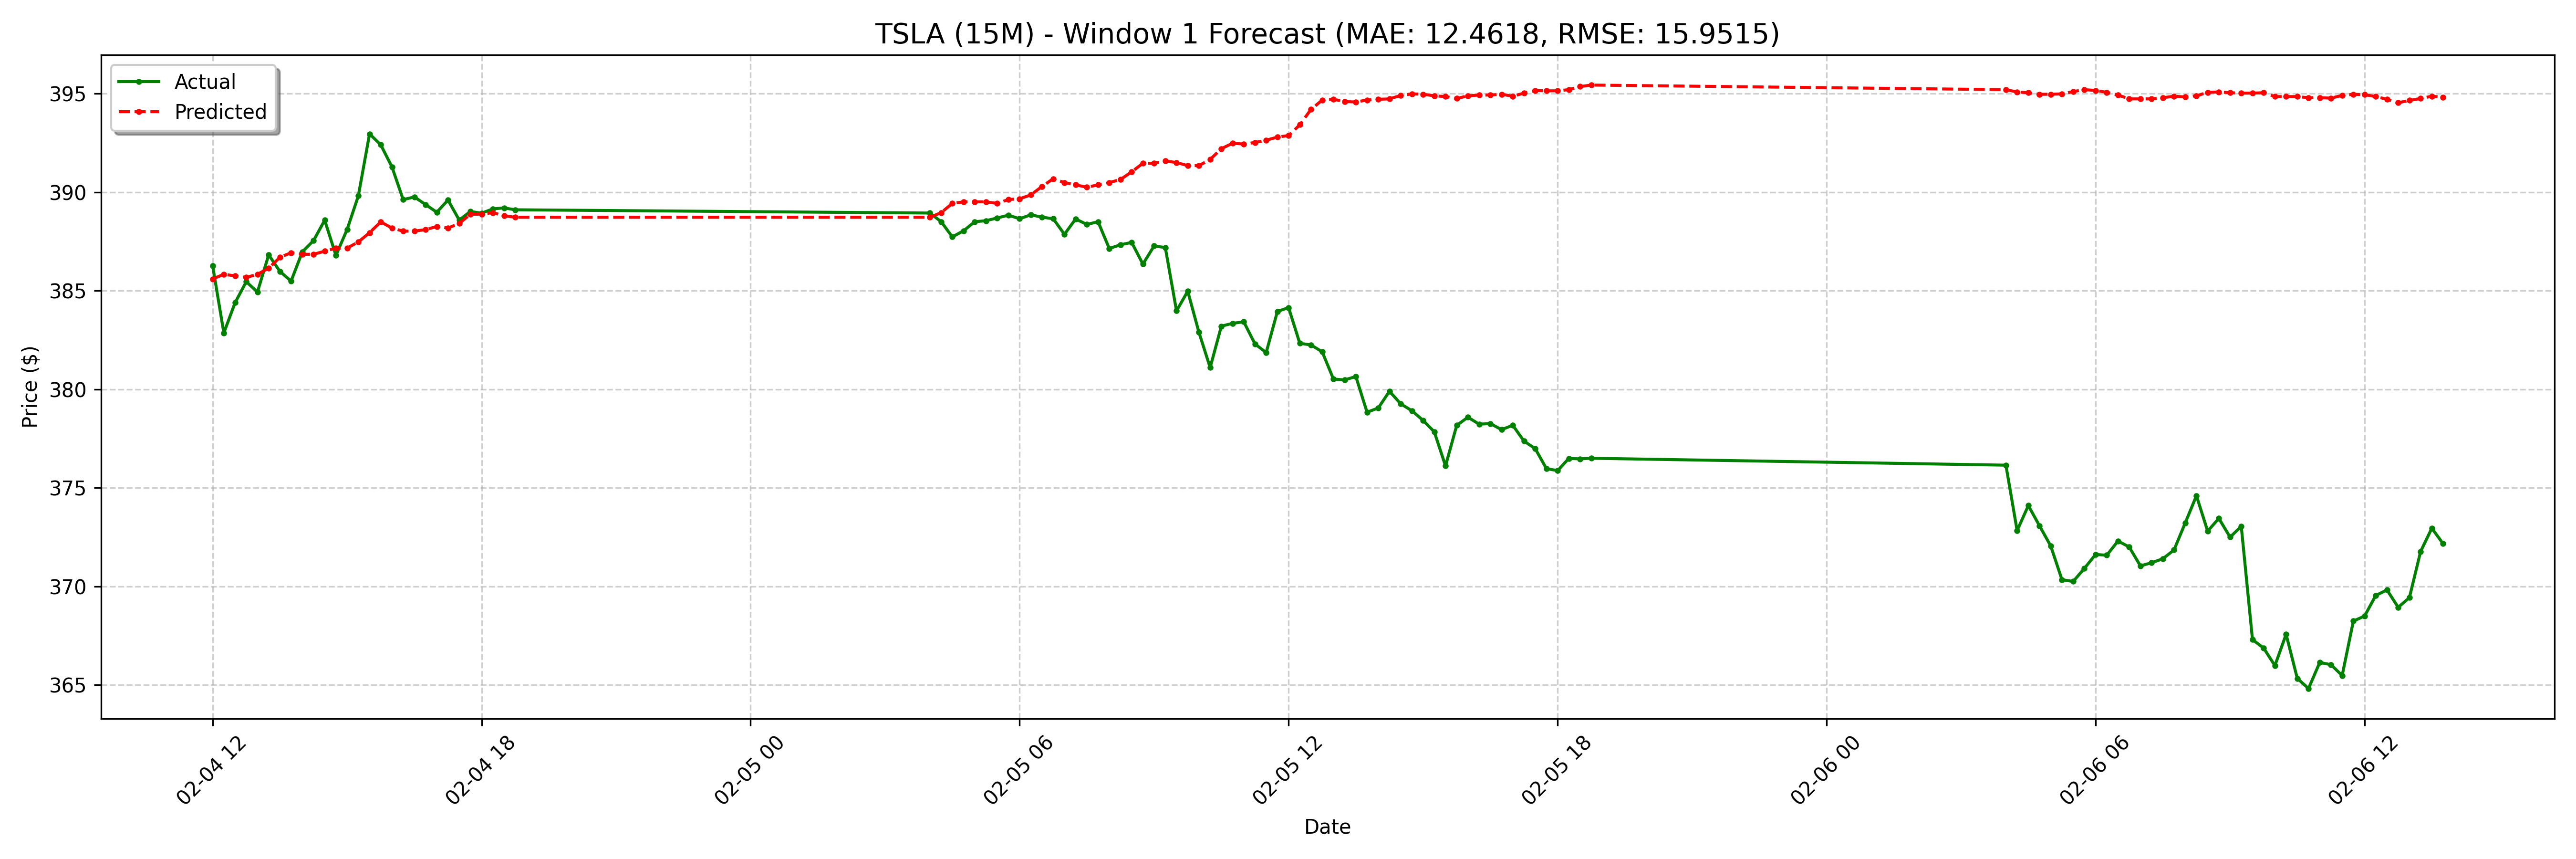

Data behind this chart, as committed beside it:
date, actual, forecast
2025-02-04 12:00:00-05:00, 386.3, 385.6
2025-02-04 12:15:00-05:00, 382.9, 385.8
2025-02-04 12:30:00-05:00, 384.4, 385.8
2025-02-04 12:45:00-05:00, 385.5, 385.7
2025-02-04 13:00:00-05:00, 384.9, 385.8
2025-02-04 13:15:00-05:00, 386.8, 386.1
2025-02-04 13:30:00-05:00, 386, 386.7
2025-02-04 13:45:00-05:00, 385.5, 386.9
2025-02-04 14:00:00-05:00, 387, 386.8
2025-02-04 14:15:00-05:00, 387.5, 386.8
2025-02-04 14:30:00-05:00, 388.6, 387
2025-02-04 14:45:00-05:00, 386.8, 387.2
2025-02-04 15:00:00-05:00, 388.1, 387.2
2025-02-04 15:15:00-05:00, 389.8, 387.5
2025-02-04 15:30:00-05:00, 393, 387.9
2025-02-04 15:45:00-05:00, 392.4, 388.5
2025-02-04 16:00:00-05:00, 391.3, 388.2
2025-02-04 16:15:00-05:00, 389.6, 388
2025-02-04 16:30:00-05:00, 389.8, 388
2025-02-04 16:45:00-05:00, 389.4, 388.1
2025-02-04 17:00:00-05:00, 389, 388.3
2025-02-04 17:15:00-05:00, 389.6, 388.2
2025-02-04 17:30:00-05:00, 388.6, 388.4
2025-02-04 17:45:00-05:00, 389, 388.9
2025-02-04 18:00:00-05:00, 388.9, 388.9
2025-02-04 18:15:00-05:00, 389.1, 389
2025-02-04 18:30:00-05:00, 389.2, 388.8
2025-02-04 18:45:00-05:00, 389.1, 388.7
2025-02-05 04:00:00-05:00, 388.9, 388.7
2025-02-05 04:15:00-05:00, 388.5, 389
2025-02-05 04:30:00-05:00, 387.7, 389.4
2025-02-05 04:45:00-05:00, 388, 389.5
2025-02-05 05:00:00-05:00, 388.5, 389.5
2025-02-05 05:15:00-05:00, 388.6, 389.5
2025-02-05 05:30:00-05:00, 388.7, 389.4
2025-02-05 05:45:00-05:00, 388.8, 389.6
2025-02-05 06:00:00-05:00, 388.6, 389.7
2025-02-05 06:15:00-05:00, 388.9, 389.9
2025-02-05 06:30:00-05:00, 388.7, 390.3
2025-02-05 06:45:00-05:00, 388.6, 390.7
2025-02-05 07:00:00-05:00, 387.9, 390.5
2025-02-05 07:15:00-05:00, 388.6, 390.4
2025-02-05 07:30:00-05:00, 388.4, 390.3
2025-02-05 07:45:00-05:00, 388.5, 390.4
2025-02-05 08:00:00-05:00, 387.1, 390.5
2025-02-05 08:15:00-05:00, 387.3, 390.6
2025-02-05 08:30:00-05:00, 387.4, 391
2025-02-05 08:45:00-05:00, 386.4, 391.5
2025-02-05 09:00:00-05:00, 387.3, 391.5
2025-02-05 09:15:00-05:00, 387.2, 391.6
2025-02-05 09:30:00-05:00, 384, 391.5
2025-02-05 09:45:00-05:00, 385, 391.3
2025-02-05 10:00:00-05:00, 382.9, 391.3
2025-02-05 10:15:00-05:00, 381.1, 391.7
2025-02-05 10:30:00-05:00, 383.2, 392.2
2025-02-05 10:45:00-05:00, 383.3, 392.5
2025-02-05 11:00:00-05:00, 383.4, 392.4
2025-02-05 11:15:00-05:00, 382.3, 392.5
2025-02-05 11:30:00-05:00, 381.9, 392.6
2025-02-05 11:45:00-05:00, 383.9, 392.8
... 68 more rows
